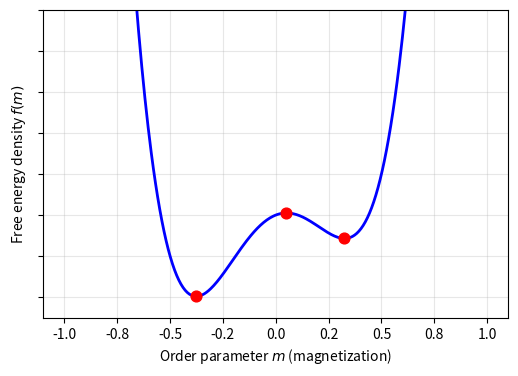

Write Python code to recreate this figure.
import numpy as np
import matplotlib.pyplot as plt

# Parameters for free energy landscape
a = -1.0   # quadratic coefficient
b = 1.0    # quartic coefficient
H = -0.2   # external field (tilts the potential)

# Magnetization range
m = np.linspace(-2, 2, 400)

# Free energy density function
f = a*m**2 + b*m**4 - H*m

# Derivative for extrema (minima/maxima)
df = 2*a*m + 4*b*m**3 - H
extrema_indices = np.where(np.diff(np.sign(df)))[0]

# Plot free energy landscape
plt.figure(figsize=(6,4))
plt.plot(m, f, lw=2, color="blue")  # blue curve
for idx in extrema_indices:
    plt.scatter(m[idx], f[idx], color="red", s=60, zorder=5)

# Axis formatting
plt.ylim(-0.5, 1.0)
plt.xlabel("Order parameter $m$ (magnetization)")
plt.ylabel("Free energy density $f(m)$")
plt.gca().set_yticklabels([])  # remove y tick labels
plt.grid(True, alpha=0.3)

# Adjust x-axis tick labels to show half the actual value
ax = plt.gca()
ticks = ax.get_xticks()
ax.set_xticklabels([f"{tick/2:.1f}" for tick in ticks])

# Save figure
plt.savefig("free_energy_landscape_blue_halfxticks.png", dpi=300, bbox_inches="tight")
plt.show()
